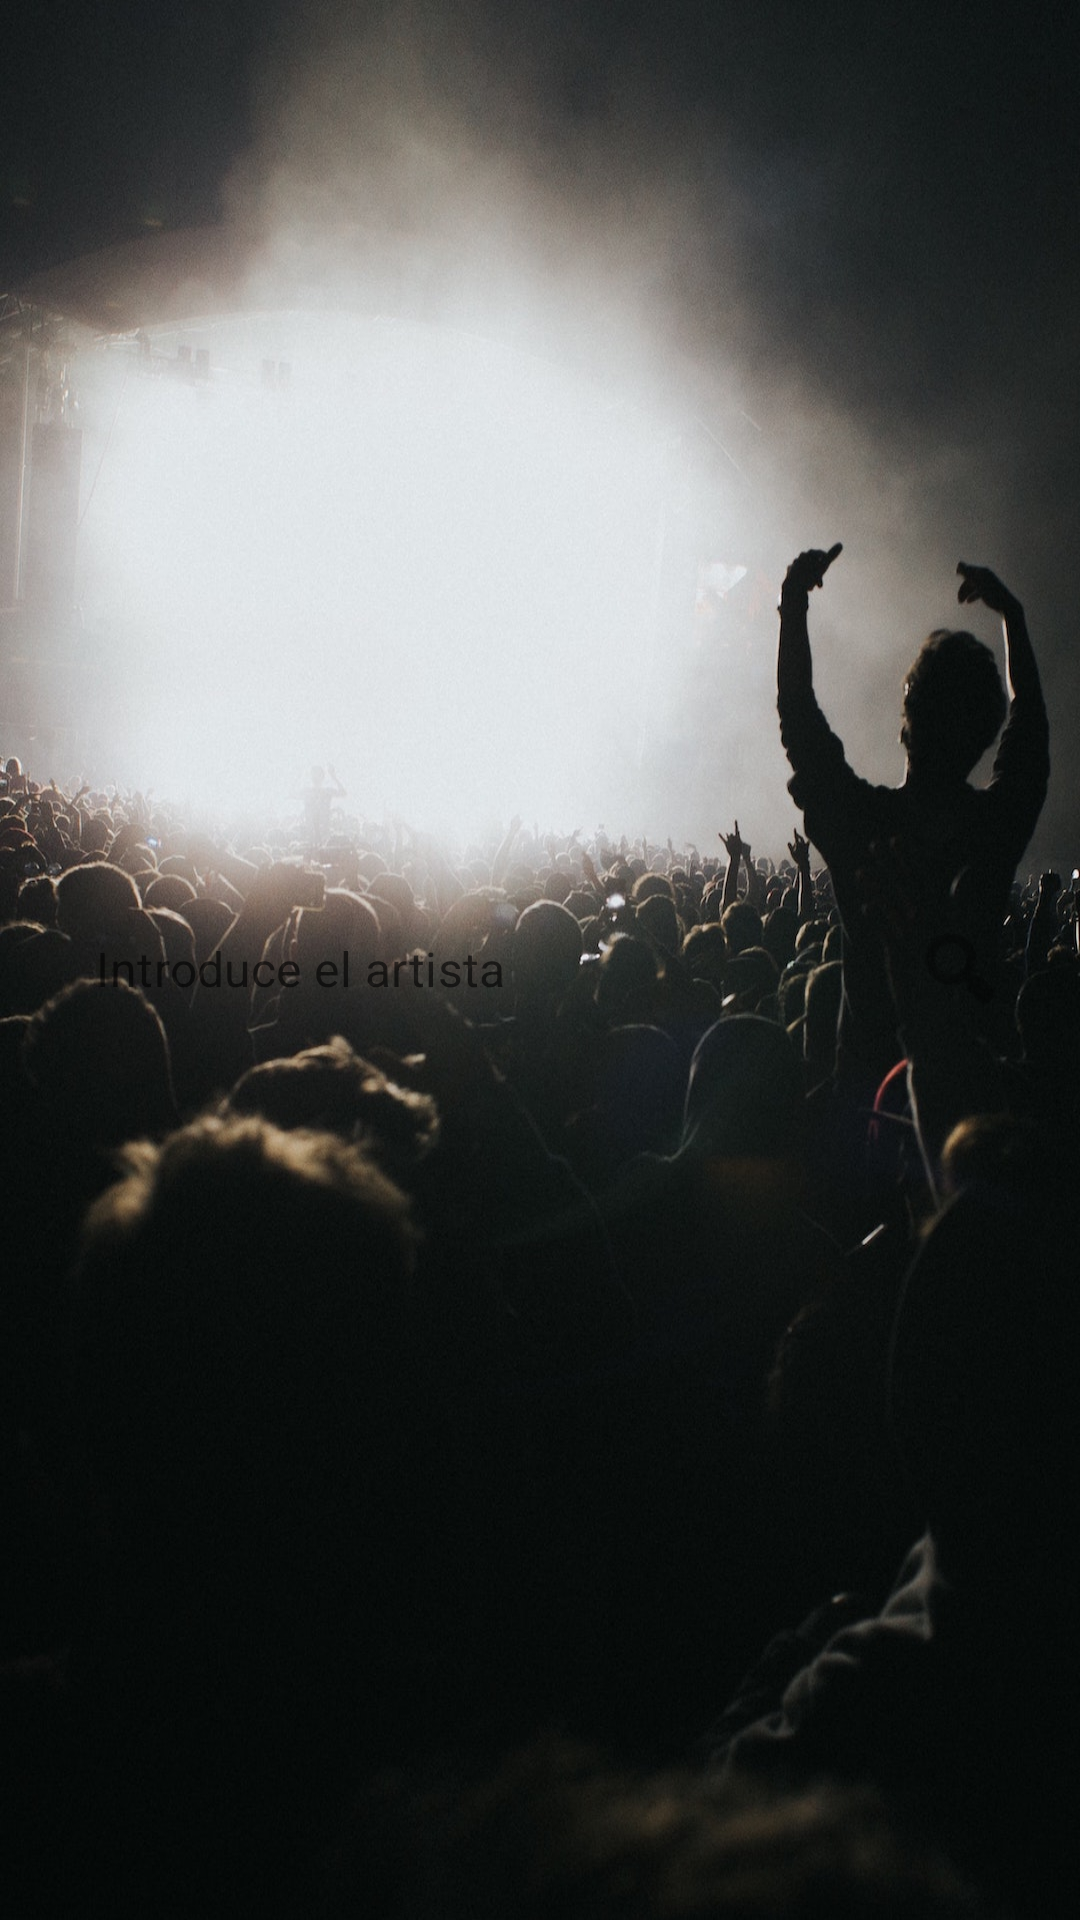

Here is an Android app screen rendered from its layout file. Give the layout XML and the strings, colors and styles it references.
<!-- AndroidManifest.xml: application theme AppTheme -->
<!-- res/layout/activity_search_artists.xml -->
<?xml version="1.0" encoding="utf-8"?>
<androidx.constraintlayout.widget.ConstraintLayout xmlns:android="http://schemas.android.com/apk/res/android"
    android:layout_width="match_parent"
    android:layout_height="match_parent"
    xmlns:app="http://schemas.android.com/apk/res-auto">

    <ImageView
        android:background="@drawable/splash"
        android:layout_width="match_parent"
        android:layout_height="match_parent"/>

    <com.google.android.material.textfield.TextInputLayout
        android:id="@+id/tilSearch"
        android:layout_width="match_parent"
        android:layout_height="wrap_content"
        style="@style/Widget.MaterialComponents.TextInputLayout.OutlinedBox"
        android:hint=" "
        android:paddingStart="16dp"
        android:paddingEnd="16dp"
        app:endIconDrawable="@android:drawable/ic_menu_search"
        app:endIconMode="custom"
        app:layout_constraintTop_toTopOf="parent"
        app:layout_constraintBottom_toBottomOf="parent"
        app:layout_constraintLeft_toLeftOf="parent"
        app:layout_constraintEnd_toEndOf="parent">

        <com.google.android.material.textfield.TextInputEditText
            android:id="@+id/tietSearch"
            android:layout_width="match_parent"
            android:layout_height="wrap_content"
            android:inputType="text"
            android:hint="@string/search_artist_hint"
            android:maxLines="1"
            android:background="@drawable/shape_artist_search" />

    </com.google.android.material.textfield.TextInputLayout>
</androidx.constraintlayout.widget.ConstraintLayout>
<!-- resources referenced by this layout -->
<resources>
  <!-- drawable shape_artist_search (drawable-mdpi) -->
  <shape xmlns:android="http://schemas.android.com/apk/res/android"
      android:shape="rectangle">
  
      <solid android:color="@color/colorWhite" />
      <corners android:radius="4dp" />
  
  </shape>
  <!-- drawable splash: jpg bitmap (drawable, 913507 bytes) -->
  <string name="search_artist_hint">Introduce el artista</string>
</resources>
